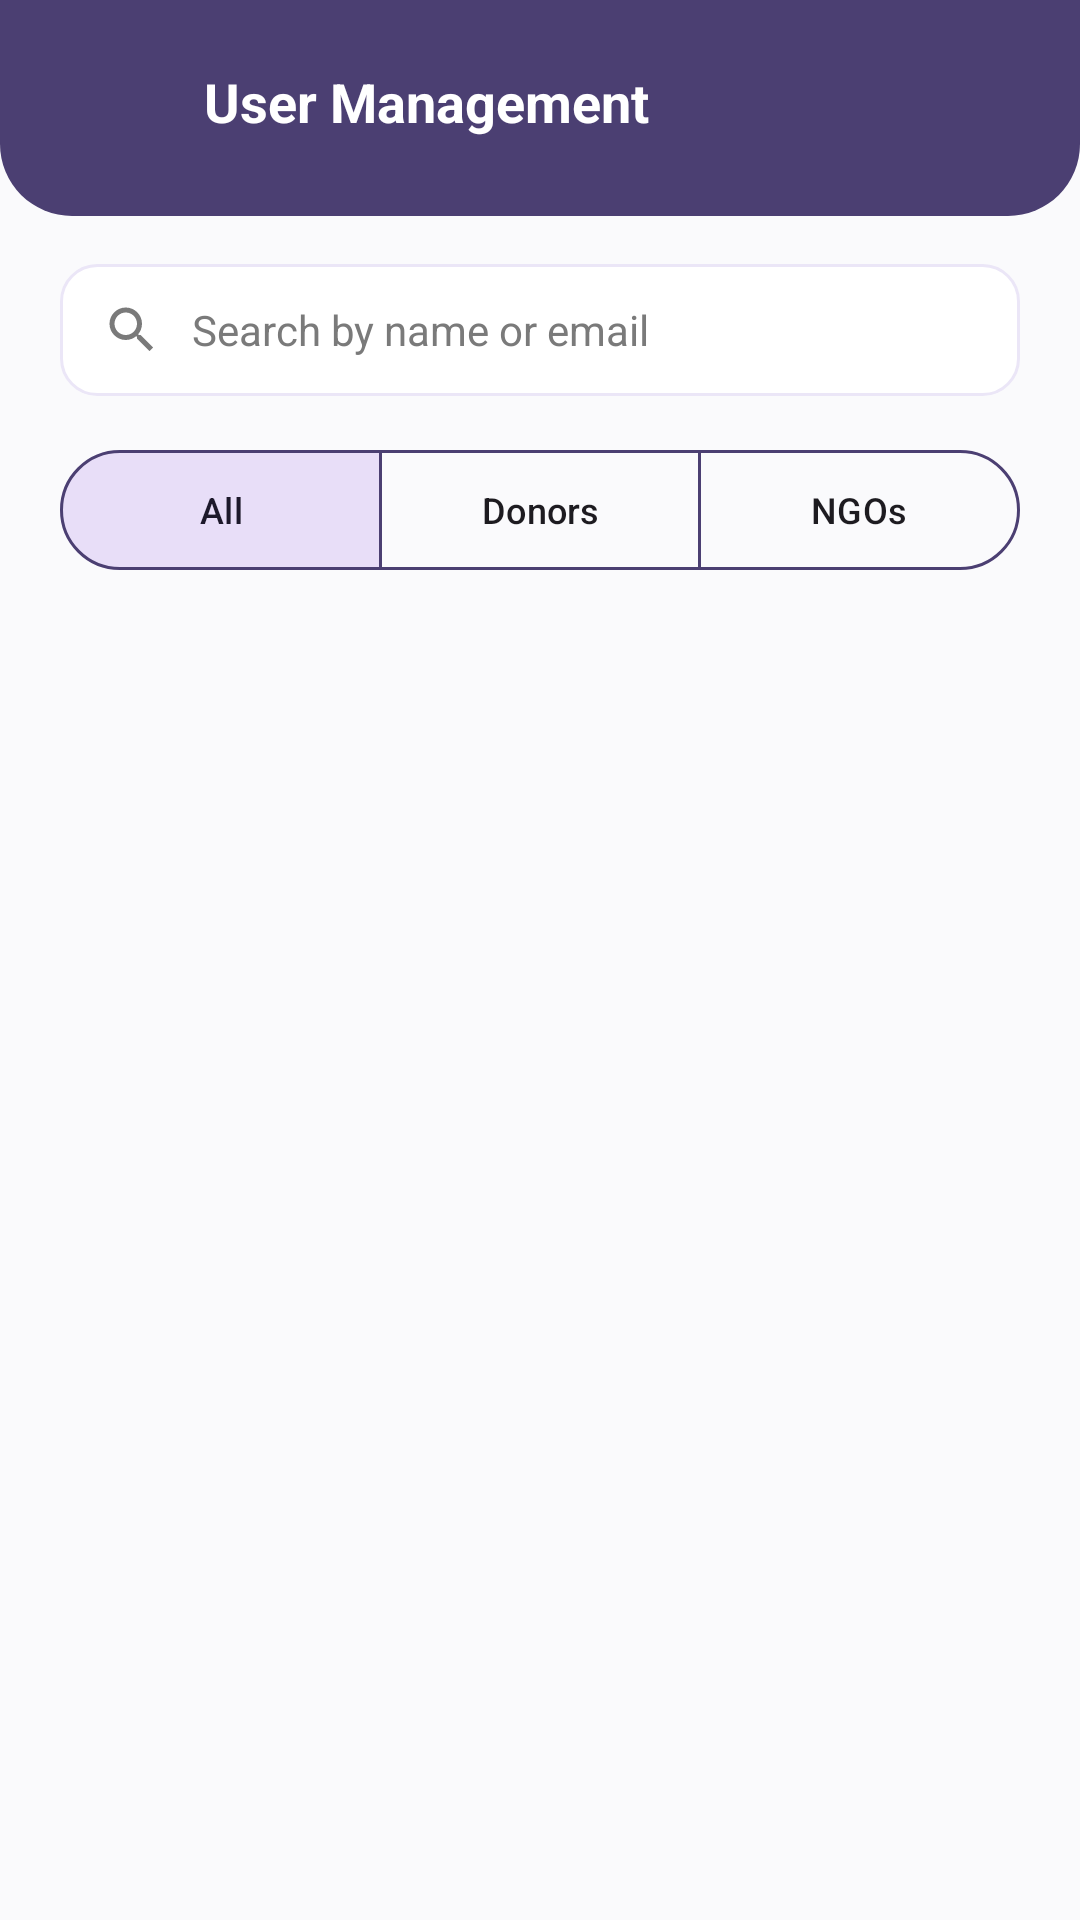

The Android layout XML behind this screen, and the referenced resources:
<!-- AndroidManifest.xml: application theme Theme.Food_saver -->
<!-- res/layout/activity_user_management.xml -->
<?xml version="1.0" encoding="utf-8"?>
<LinearLayout xmlns:android="http://schemas.android.com/apk/res/android"
    xmlns:app="http://schemas.android.com/apk/res-auto"
    xmlns:tools="http://schemas.android.com/tools"
    android:layout_width="match_parent"
    android:layout_height="match_parent"
    android:background="@color/cream_background"
    android:orientation="vertical">

    <LinearLayout
        android:layout_width="match_parent"
        android:layout_height="wrap_content"
        android:background="@drawable/bg_header_purple"
        android:fitsSystemWindows="true"
        android:orientation="horizontal"
        android:gravity="center_vertical"
        android:paddingHorizontal="20dp"
        android:paddingTop="16dp"
        android:paddingBottom="20dp">

        <ImageButton
            android:id="@+id/btnBack"
            android:layout_width="36dp"
            android:layout_height="36dp"
            android:background="?attr/selectableItemBackgroundBorderless"
            android:contentDescription="Back"
            android:src="@drawable/ic_back_arrow"
            app:tint="@color/white" />

        <TextView
            android:layout_width="0dp"
            android:layout_height="wrap_content"
            android:layout_weight="1"
            android:layout_marginStart="12dp"
            android:text="User Management"
            android:textColor="@color/white"
            android:textSize="18sp"
            android:textStyle="bold" />

        <ImageButton
            android:id="@+id/btnRefresh"
            android:layout_width="36dp"
            android:layout_height="36dp"
            android:background="?attr/selectableItemBackgroundBorderless"
            android:contentDescription="Refresh"
            android:src="@drawable/ic_refresh"
            app:tint="@color/white" />
    </LinearLayout>

    <EditText
        android:id="@+id/etSearch"
        android:maxLength="50"
        android:layout_width="match_parent"
        android:layout_height="wrap_content"
        android:layout_marginStart="20dp"
        android:layout_marginTop="16dp"
        android:layout_marginEnd="20dp"
        android:background="@drawable/bg_search_box"
        android:drawablePadding="10dp"
        android:drawableStart="@drawable/ic_search"
        android:drawableTint="@color/text_muted"
        android:hint="Search by name or email"
        android:importantForAutofill="no"
        android:inputType="text"
        android:maxLines="1"
        android:paddingStart="14dp"
        android:paddingTop="12dp"
        android:paddingEnd="14dp"
        android:paddingBottom="12dp"
        android:textColor="@color/text_dark"
        android:textColorHint="@color/text_muted"
        android:textSize="14sp"
        tools:ignore="Autofill" />

    <com.google.android.material.button.MaterialButtonToggleGroup
        android:id="@+id/roleToggleGroup"
        android:layout_width="match_parent"
        android:layout_height="wrap_content"
        android:layout_marginStart="20dp"
        android:layout_marginTop="14dp"
        android:layout_marginEnd="20dp"
        app:checkedButton="@id/btnFilterAll"
        app:singleSelection="true">

        <com.google.android.material.button.MaterialButton
            android:id="@+id/btnFilterAll"
            style="@style/Widget.Material3.Button.OutlinedButton"
            android:layout_width="0dp"
            android:layout_height="wrap_content"
            android:layout_weight="1"
            android:text="All"
            android:textSize="12sp"
            app:strokeColor="@color/brown_primary" />

        <com.google.android.material.button.MaterialButton
            android:id="@+id/btnFilterDonors"
            style="@style/Widget.Material3.Button.OutlinedButton"
            android:layout_width="0dp"
            android:layout_height="wrap_content"
            android:layout_weight="1"
            android:text="Donors"
            android:textSize="12sp"
            app:strokeColor="@color/brown_primary" />

        <com.google.android.material.button.MaterialButton
            android:id="@+id/btnFilterNgos"
            style="@style/Widget.Material3.Button.OutlinedButton"
            android:layout_width="0dp"
            android:layout_height="wrap_content"
            android:layout_weight="1"
            android:text="NGOs"
            android:textSize="12sp"
            app:strokeColor="@color/brown_primary" />
    </com.google.android.material.button.MaterialButtonToggleGroup>

    <ProgressBar
        android:id="@+id/progressBar"
        android:layout_width="wrap_content"
        android:layout_height="wrap_content"
        android:layout_gravity="center"
        android:layout_marginTop="16dp"
        android:indeterminateTint="@color/brown_primary"
        android:visibility="gone" />

    <TextView
        android:id="@+id/tvEmptyState"
        android:layout_width="match_parent"
        android:layout_height="wrap_content"
        android:layout_marginTop="40dp"
        android:gravity="center"
        android:text="No users found"
        android:textColor="@color/text_muted"
        android:textSize="14sp"
        android:visibility="gone" />

    <androidx.recyclerview.widget.RecyclerView
        android:id="@+id/recyclerView"
        android:layout_width="match_parent"
        android:layout_height="0dp"
        android:layout_weight="1"
        android:layout_marginTop="14dp"
        android:clipToPadding="false"
        android:paddingStart="20dp"
        android:paddingEnd="20dp"
        android:paddingBottom="20dp" />

</LinearLayout>
<!-- resources referenced by this layout -->
<resources>
  <color name="brown_primary">@color/indigo_purple</color>
  <color name="cream_background">@color/off_white</color>
  <color name="text_dark">@color/charcoal</color>
  <color name="text_muted">@color/gray_secondary</color>
  <color name="white">#FFFFFF</color>
  <!-- drawable bg_header_purple (drawable) -->
  <?xml version="1.0" encoding="utf-8"?>
  <shape xmlns:android="http://schemas.android.com/apk/res/android"
      android:shape="rectangle">
      <solid android:color="@color/brown_primary" />
      <corners
          android:bottomLeftRadius="24dp"
          android:bottomRightRadius="24dp"
          android:topLeftRadius="0dp"
          android:topRightRadius="0dp" />
  </shape>
  <!-- drawable bg_search_box (drawable) -->
  <?xml version="1.0" encoding="utf-8"?>
  <shape xmlns:android="http://schemas.android.com/apk/res/android"
      android:shape="rectangle">
      <solid android:color="@color/white" />
      <corners android:radius="12dp" />
      <stroke android:width="1dp" android:color="@color/cream_light" />
  </shape>
  <!-- drawable ic_search (drawable) -->
  <vector xmlns:android="http://schemas.android.com/apk/res/android"
      android:width="20dp"
      android:height="20dp"
      android:viewportWidth="24"
      android:viewportHeight="24"
      android:tint="?attr/colorControlNormal">
      <path
          android:fillColor="#FF000000"
          android:pathData="M15.5,14h-0.79l-0.28,-0.27C15.41,12.59 16,11.11 16,9.5 16,5.91 13.09,3 9.5,3S3,5.91 3,9.5 5.91,16 9.5,16c1.61,0 3.09,-0.59 4.23,-1.57l0.27,0.28v0.79l5,4.99L20.49,19l-4.99,-5zM9.5,14C7.01,14 5,11.99 5,9.5S7.01,5 9.5,5 14,7.01 14,9.5 11.99,14 9.5,14z" />
  </vector>
  <style name="Theme.Food_saver" parent="Base.Theme.Food_saver" />
  <color name="indigo_purple">#4B3F72</color>
  <color name="off_white">#FAFAFC</color>
  <color name="charcoal">#2D2D2D</color>
  <color name="gray_secondary">#7A7A7A</color>
  <color name="cream_light">@color/soft_lavender</color>
  <style name="Base.Theme.Food_saver" parent="Theme.Material3.DayNight.NoActionBar">
      </style>
  <color name="soft_lavender">#EBE6F7</color>
</resources>
